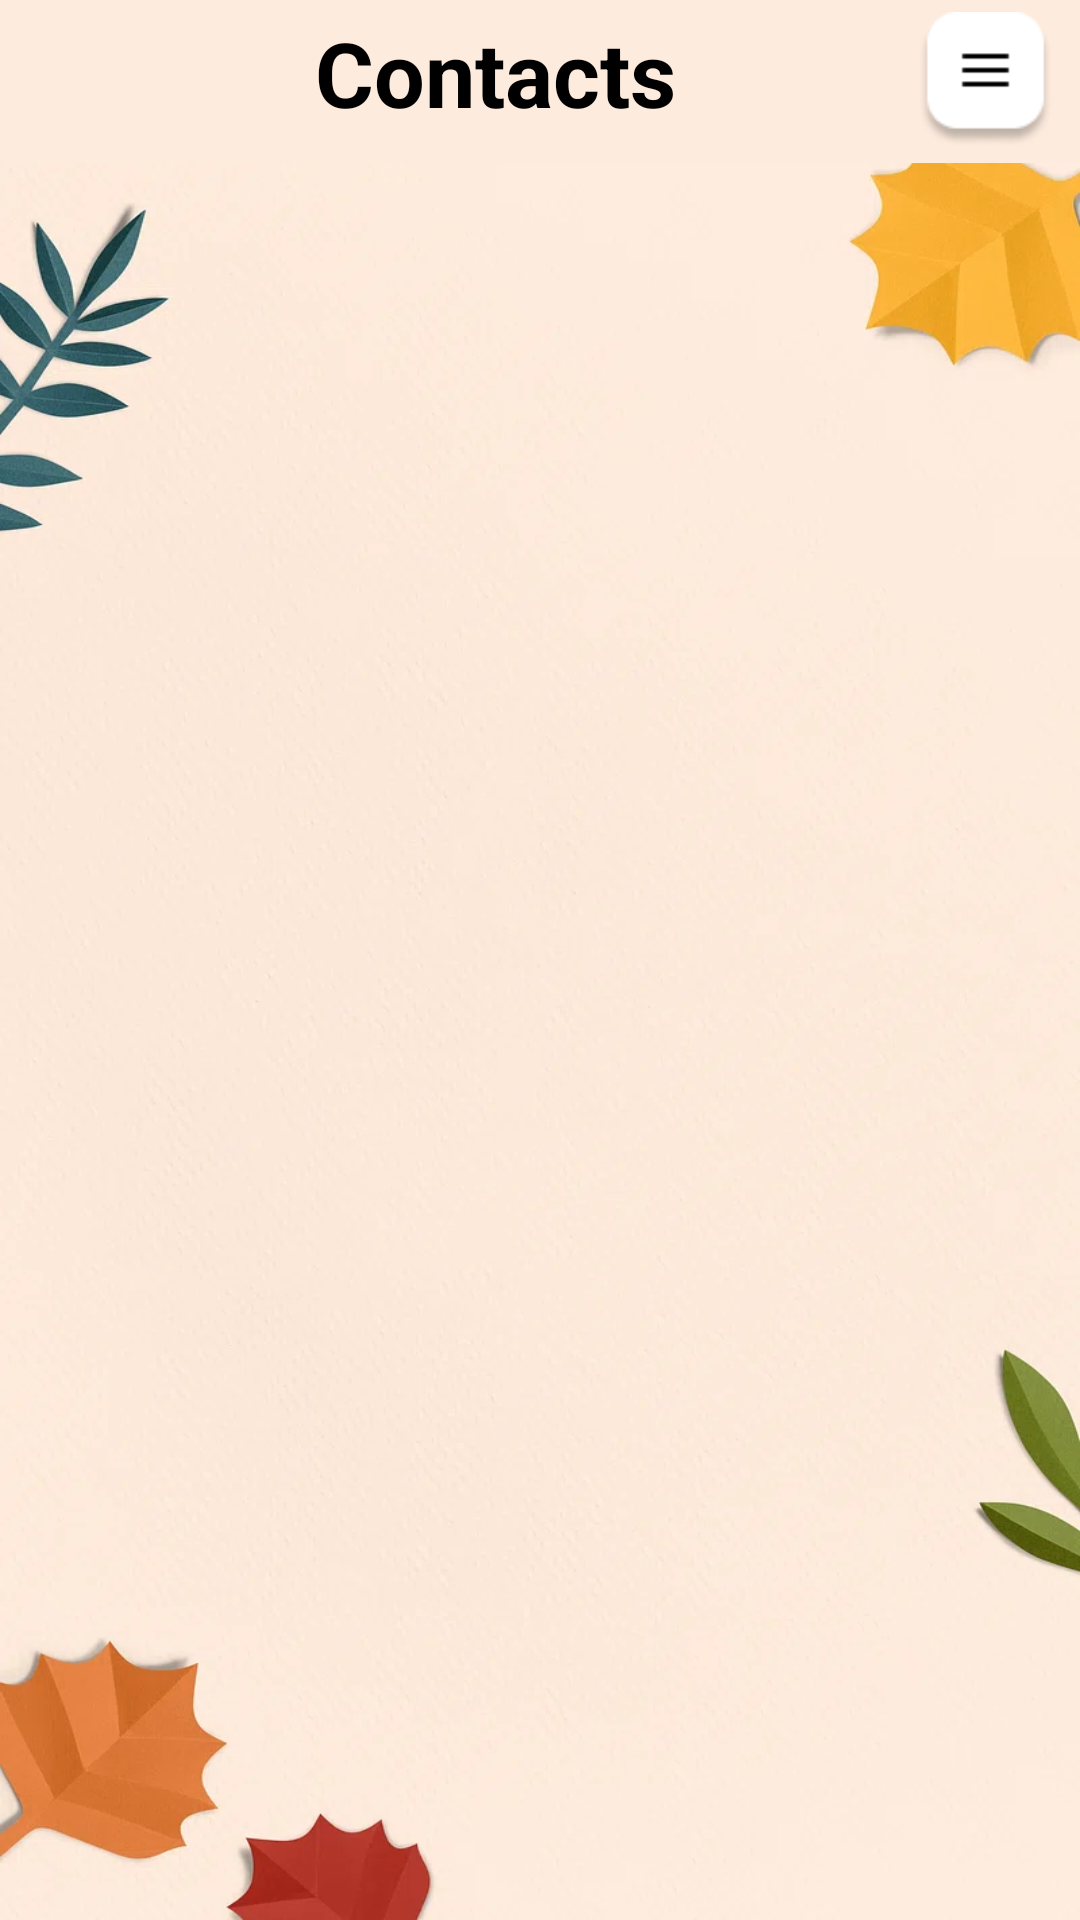

Android layout source for this screen:
<!-- AndroidManifest.xml: application theme Theme.ContactBook -->
<!-- res/layout/activity_userlist.xml -->
<?xml version="1.0" encoding="utf-8"?>
<RelativeLayout xmlns:android="http://schemas.android.com/apk/res/android"
    xmlns:app="http://schemas.android.com/apk/res-auto"
    xmlns:tools="http://schemas.android.com/tools"
    android:id="@+id/main"
    android:layout_width="match_parent"
    android:layout_height="match_parent"
    android:background="#fdebdd"
    tools:context=".Userlist">

    <TextView
        android:id="@+id/con"
        android:layout_width="match_parent"
        android:layout_height="wrap_content"
        android:layout_marginStart="30dp"
        android:layout_marginTop="4dp"
        android:layout_marginEnd="60dp"
        android:gravity="center"
        android:text="Contacts"
        android:textColor="@color/black"
        android:textSize="30dp"
        android:textStyle="bold" />

    <ImageView
        android:id="@+id/more"
        android:layout_width="45dp"
        android:layout_height="45dp"
        android:layout_alignParentEnd="true"
        android:layout_marginTop="4dp"
        android:layout_marginEnd="9dp"
        android:src="@drawable/more" />

    <androidx.recyclerview.widget.RecyclerView
        android:id="@+id/recycleview"
        android:layout_width="match_parent"
        android:layout_height="match_parent"
        android:layout_below="@id/con"
        android:layout_marginTop="10dp"
        android:background="@drawable/background1" />

    <ImageView
        android:id="@+id/plus"
        android:layout_width="60dp"
        android:layout_height="60dp"
        android:layout_alignParentEnd="true"
        android:layout_alignParentBottom="true"
        android:layout_margin="20dp"
        android:src="@drawable/plus" />

</RelativeLayout>
<!-- resources referenced by this layout -->
<resources>
  <!-- drawable background1: png bitmap (drawable, 37448 bytes) -->
  <!-- drawable more: png bitmap (drawable, 1909 bytes) -->
  <style name="Theme.ContactBook" parent="Base.Theme.ContactBook">
          
          <item name="android:navigationBarColor">@android:color/transparent</item>
          <item name="android:statusBarColor">@android:color/transparent</item>
          <item name="android:windowLightStatusBar">?attr/isLightTheme</item>
      </style>
  <!-- not gathered from this repository: default colours our renderer supplied (Android Studio template values) -->
  <color name="black">#FF000000</color>
</resources>
